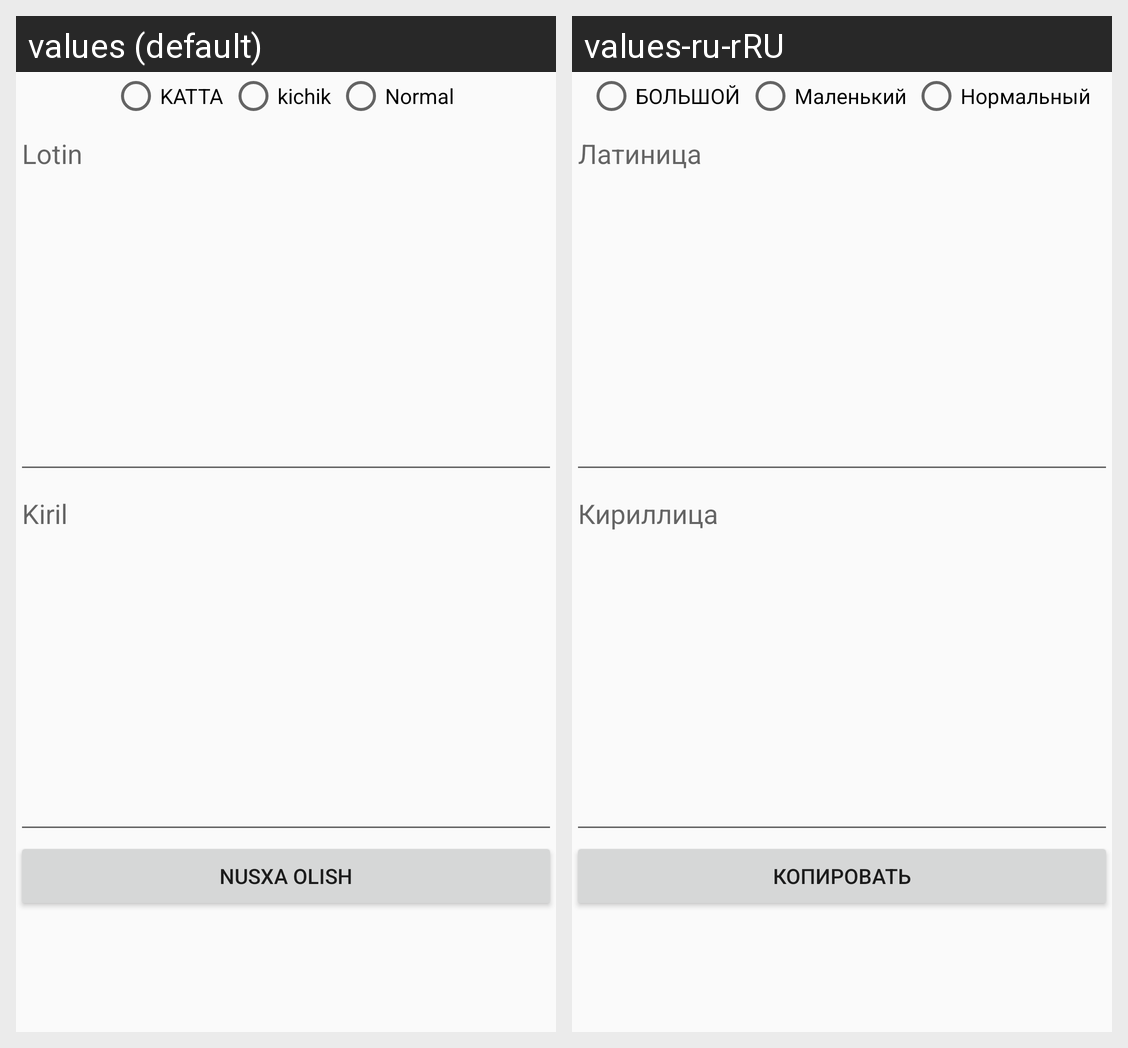

Locale-by-locale string values for the Android screen shown in this grid:
Android screen res/layout/fragment_home.xml rendered under 2 locales, left to right: values (default), values-ru-rRU. Device: Nexus 5 (rendered at 1080×1920; each locale shown at half size, 540×960, under a caption strip naming it); theme AppTheme.
Strings drawn on this screen, with the default value and each locale's value (text and hints the layout hard-codes, and strings that could not be matched under every locale, appear in the picture but are not listed):

big_registr
  values: KATTA
  values-ru-rRU: БОЛЬШОЙ

small_registr
  values: kichik
  values-ru-rRU: Маленький

normal_registr
  values: Normal
  values-ru-rRU: Нормальный

lotin
  values: Lotin
  values-ru-rRU: Латиница

kiril
  values: Kiril
  values-ru-rRU: Кириллица

copy
  values: NUSXA OLISH
  values-ru-rRU: КОПИРОВАТЬ
